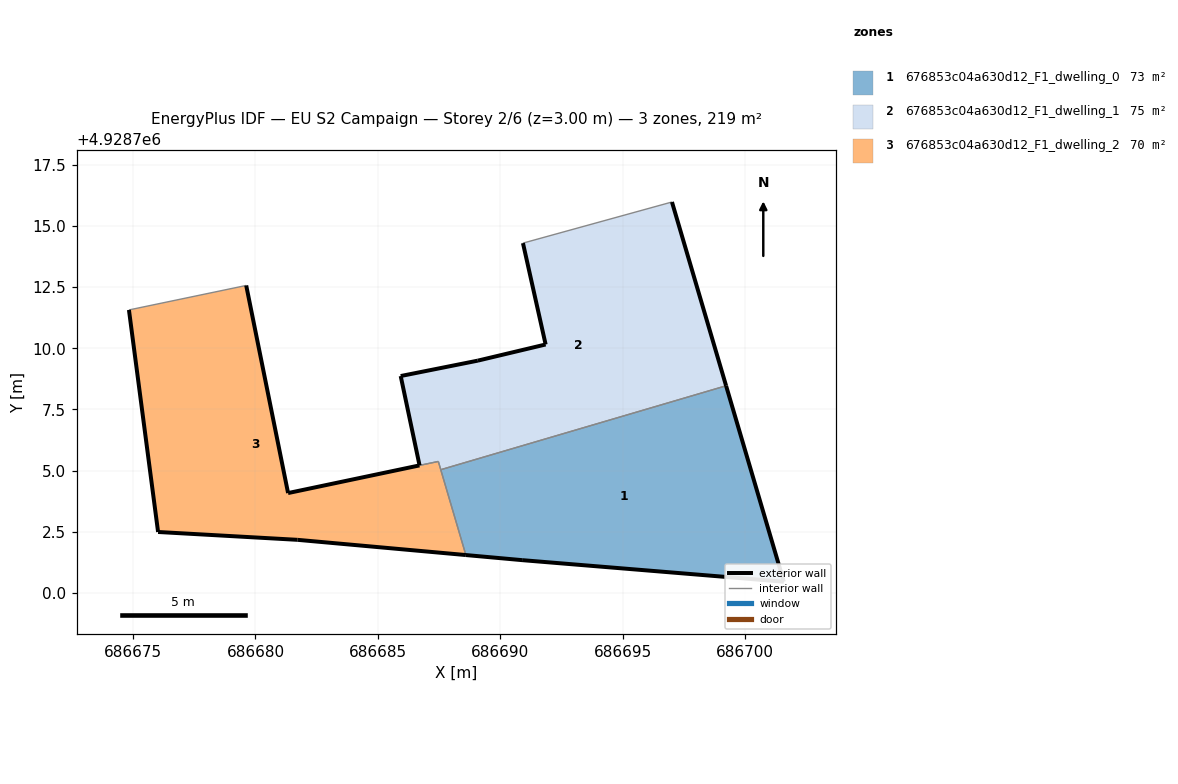
=== STOREY PLAN SPEC (per zone: floor XY polygon, exterior-wall plan segments, windows/doors) ===
zone 1: 676853c04a630d12_F1_dwelling_0  (72.9 m²)
  floor: (686701.58, 4928700.46) (686699.22, 4928708.47) (686687.57, 4928705.04) (686688.59, 4928701.55) (686690.89, 4928701.34)
  exterior wall: (686690.89, 4928701.34) – (686688.59, 4928701.55)  [2.3 m]
  exterior wall: (686699.22, 4928708.47) – (686701.58, 4928700.46)  [8.3 m]
  exterior wall: (686701.58, 4928700.46) – (686690.89, 4928701.34)  [10.7 m]
  interior walls: 2
zone 2: 676853c04a630d12_F1_dwelling_1  (75.2 m²)
  floor: (686699.22, 4928708.47) (686697.01, 4928715.97) (686690.93, 4928714.29) (686691.85, 4928710.15) (686689.08, 4928709.49) (686685.93, 4928708.86) (686686.70, 4928705.21) (686687.47, 4928705.38) (686687.57, 4928705.04)
  exterior wall: (686685.93, 4928708.86) – (686689.08, 4928709.49)  [3.2 m]
  exterior wall: (686689.08, 4928709.49) – (686691.85, 4928710.15)  [2.8 m]
  exterior wall: (686691.85, 4928710.15) – (686690.93, 4928714.29)  [4.2 m]
  exterior wall: (686697.01, 4928715.97) – (686699.22, 4928708.47)  [7.8 m]
  exterior wall: (686686.70, 4928705.21) – (686685.93, 4928708.86)  [3.7 m]
  interior walls: 4
zone 3: 676853c04a630d12_F1_dwelling_2  (70.5 m²)
  floor: (686688.59, 4928701.55) (686687.47, 4928705.37) (686686.70, 4928705.21) (686681.33, 4928704.08) (686679.62, 4928712.56) (686674.83, 4928711.56) (686676.02, 4928702.49) (686681.71, 4928702.17)
  exterior wall: (686688.59, 4928701.55) – (686681.71, 4928702.17)  [6.9 m]
  exterior wall: (686681.71, 4928702.17) – (686676.02, 4928702.49)  [5.7 m]
  exterior wall: (686676.02, 4928702.49) – (686674.83, 4928711.56)  [9.1 m]
  exterior wall: (686679.62, 4928712.56) – (686681.33, 4928704.08)  [8.7 m]
  exterior wall: (686681.33, 4928704.08) – (686686.70, 4928705.21)  [5.5 m]
  interior walls: 4

=== DERIVED (storey summary) ===
Building: EU S2 Campaign
Storey: 2 of 6  (floor level z = 3.00 m)
Storey gross floor area: 218.6 m²
Zones on this storey: 3
  - 676853c04a630d12_F1_dwelling_0: floor 72.9 m²; exterior wall 21.4 m (64.1 m²); WWR 0.0%
  - 676853c04a630d12_F1_dwelling_1: floor 75.2 m²; exterior wall 21.9 m (65.6 m²); WWR 0.0%
  - 676853c04a630d12_F1_dwelling_2: floor 70.5 m²; exterior wall 35.9 m (107.7 m²); WWR 0.0%
Zone adjacency (shared interzone walls):
  - 676853c04a630d12_F1_dwelling_0 ↔ 676853c04a630d12_F1_dwelling_1
  - 676853c04a630d12_F1_dwelling_0 ↔ 676853c04a630d12_F1_dwelling_2
  - 676853c04a630d12_F1_dwelling_1 ↔ 676853c04a630d12_F1_dwelling_2